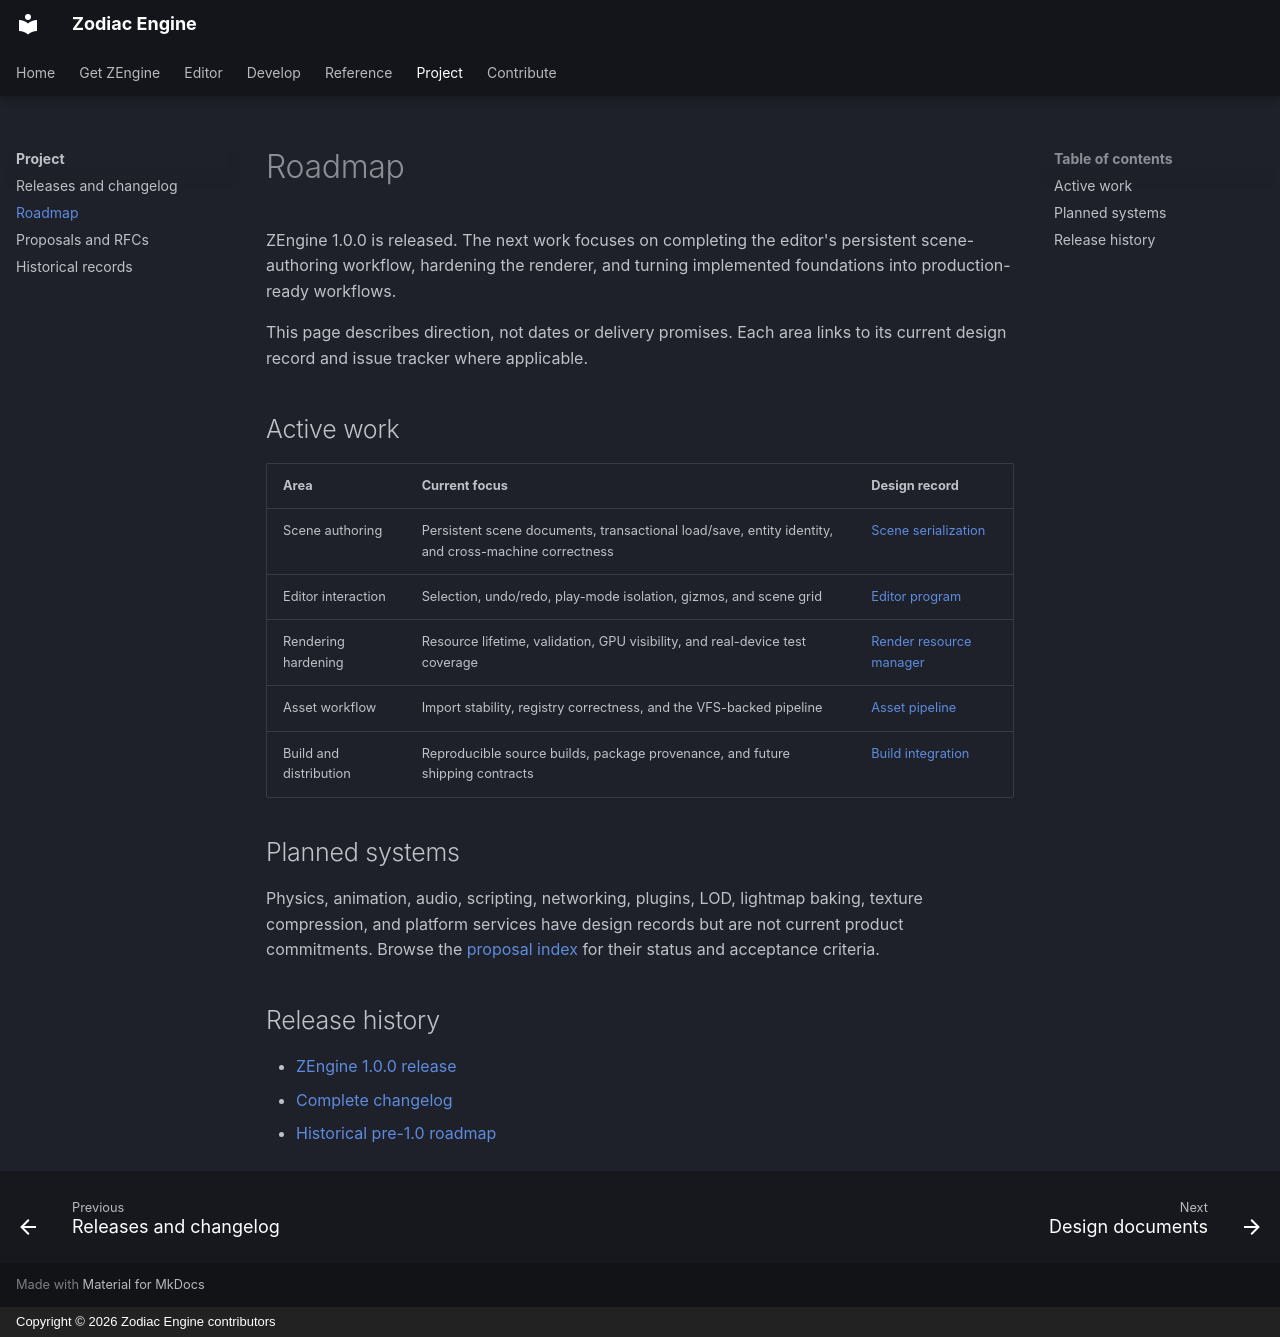

repository: JeanPhilippeKernel/RendererEngine · page: project/roadmap/index.html · generator: mkdocs · copyright: Copyright © 2026 Zodiac Engine contributors

# Roadmap

ZEngine 1.0.0 is released. The next work focuses on completing the editor's
persistent scene-authoring workflow, hardening the renderer, and turning
implemented foundations into production-ready workflows.

This page describes direction, not dates or delivery promises. Each area links
to its current design record and issue tracker where applicable.

## Active work

| Area | Current focus | Design record |
|---|---|---|
| Scene authoring | Persistent scene documents, transactional load/save, entity identity, and cross-machine correctness | [Scene serialization](../design/future-plan/scene-serialization.md) |
| Editor interaction | Selection, undo/redo, play-mode isolation, gizmos, and scene grid | [Editor program](../design/execution-plan.md) |
| Rendering hardening | Resource lifetime, validation, GPU visibility, and real-device test coverage | [Render resource manager](../design/future-plan/render-resource-manager.md) |
| Asset workflow | Import stability, registry correctness, and the VFS-backed pipeline | [Asset pipeline](../reference/asset-pipeline.md) |
| Build and distribution | Reproducible source builds, package provenance, and future shipping contracts | [Build integration](../design/future-plan/build-integration.md) |

## Planned systems

Physics, animation, audio, scripting, networking, plugins, LOD, lightmap
baking, texture compression, and platform services have design records but are
not current product commitments. Browse the [proposal index](rfcs.md) for their
status and acceptance criteria.

## Release history

- [ZEngine 1.0.0 release](releases.md)
- [Complete changelog](https://github.com/JeanPhilippeKernel/RendererEngine/blob/main/CHANGELOG.md)
- [Historical pre-1.0 roadmap](roadmap-legacy.md)
